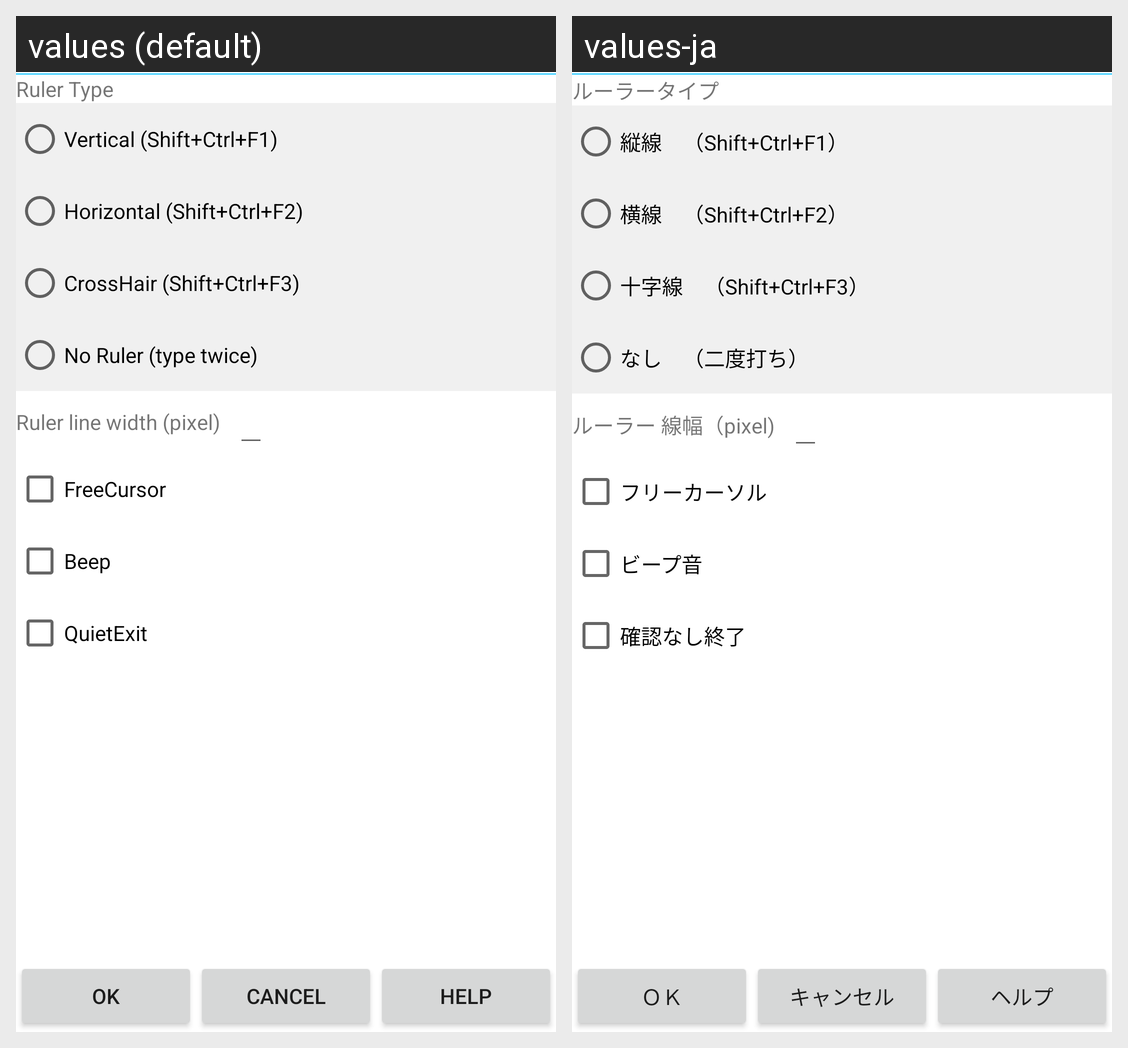

Translations of the strings shown on this Android screen, per locale in the grid:
Android screen res/layout/dialogsetupother.xml rendered under 2 locales, left to right: values (default), values-ja. Device: Nexus 5 (rendered at 1080×1920; each locale shown at half size, 540×960, under a caption strip naming it); theme Theme.MaterialComponents.DayNight.NoActionBar.
Strings drawn on this screen, with the default value and each locale's value (text and hints the layout hard-codes, and strings that could not be matched under every locale, appear in the picture but are not listed):

Setup_Ruler
  values: Ruler Type
  values-ja: ルーラータイプ

Setup_RulerVertical
  values: Vertical (Shift+Ctrl+F1)
  values-ja: 縦線　（Shift+Ctrl+F1）

Setup_RulerHorizontal
  values: Horizontal (Shift+Ctrl+F2)
  values-ja: 横線　（Shift+Ctrl+F2）

Setup_RulerCrossfier
  values: CrossHair (Shift+Ctrl+F3)
  values-ja: 十字線　（Shift+Ctrl+F3）

Setup_RulerNone
  values: No Ruler (type twice)
  values-ja: なし　（二度打ち）

Setup_RulerWidth
  values: Ruler line width (pixel)
  values-ja: ルーラー 線幅（pixel)

Setup_FreeCursor
  values: FreeCursor
  values-ja: フリーカーソル

Setup_Beep
  values: Beep
  values-ja: ビープ音

Setup_QuietExit
  values: QuietExit
  values-ja: 確認なし終了

OK
  values: OK
  values-ja: ＯＫ

Cancel
  values: Cancel
  values-ja: キャンセル

Help
  values: Help
  values-ja: ヘルプ
